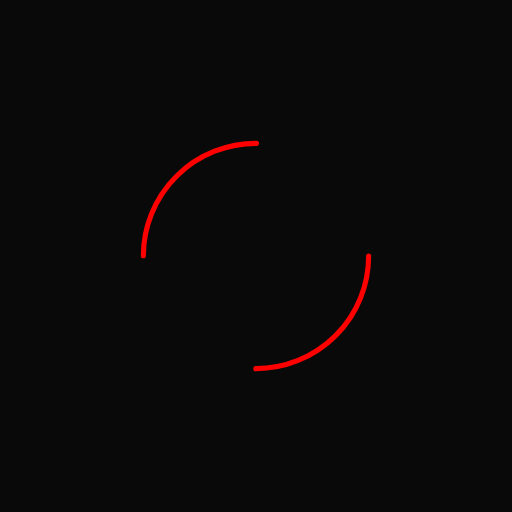
t = 0.00 s
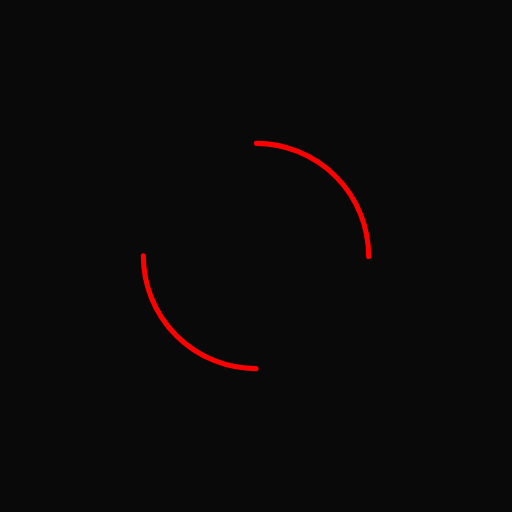
t = 0.25 s
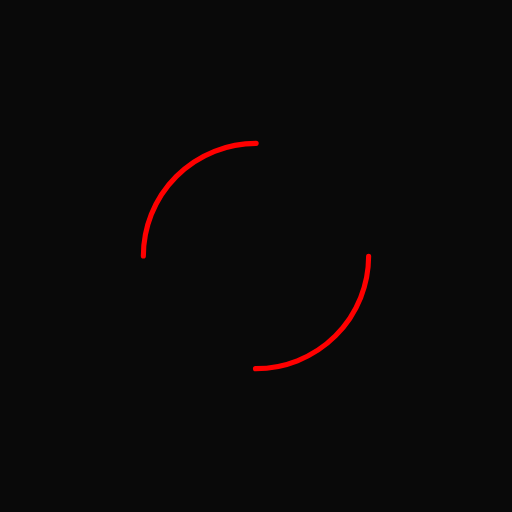
t = 0.50 s
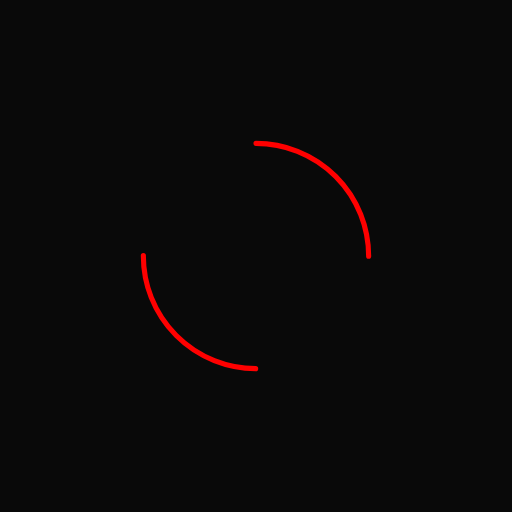
t = 0.75 s

The animated SVG that drew these frames (rendered in a browser with its animation timeline set to each time). Animation: 1 SMIL element (animateTransform=1); one cycle of 1.00 s, repeats indefinitely.

<svg xmlns="http://www.w3.org/2000/svg" viewBox="0 0 100 100" preserveAspectRatio="xMidYMid" width="205" height="205" style="shape-rendering: auto; display: block; background: rgb(9, 9, 9);" xmlns:xlink="http://www.w3.org/1999/xlink"><g><circle stroke-linecap="round" fill="none" stroke-dasharray="34.55751918948772 34.55751918948772" stroke="#ff0000" stroke-width="1" r="22" cy="50" cx="50">
  <animateTransform values="0 50 50;360 50 50" keyTimes="0;1" dur="1s" repeatCount="indefinite" type="rotate" attributeName="transform"></animateTransform>
</circle><g></g></g><!-- [ldio] generated by https://loading.io --></svg>
